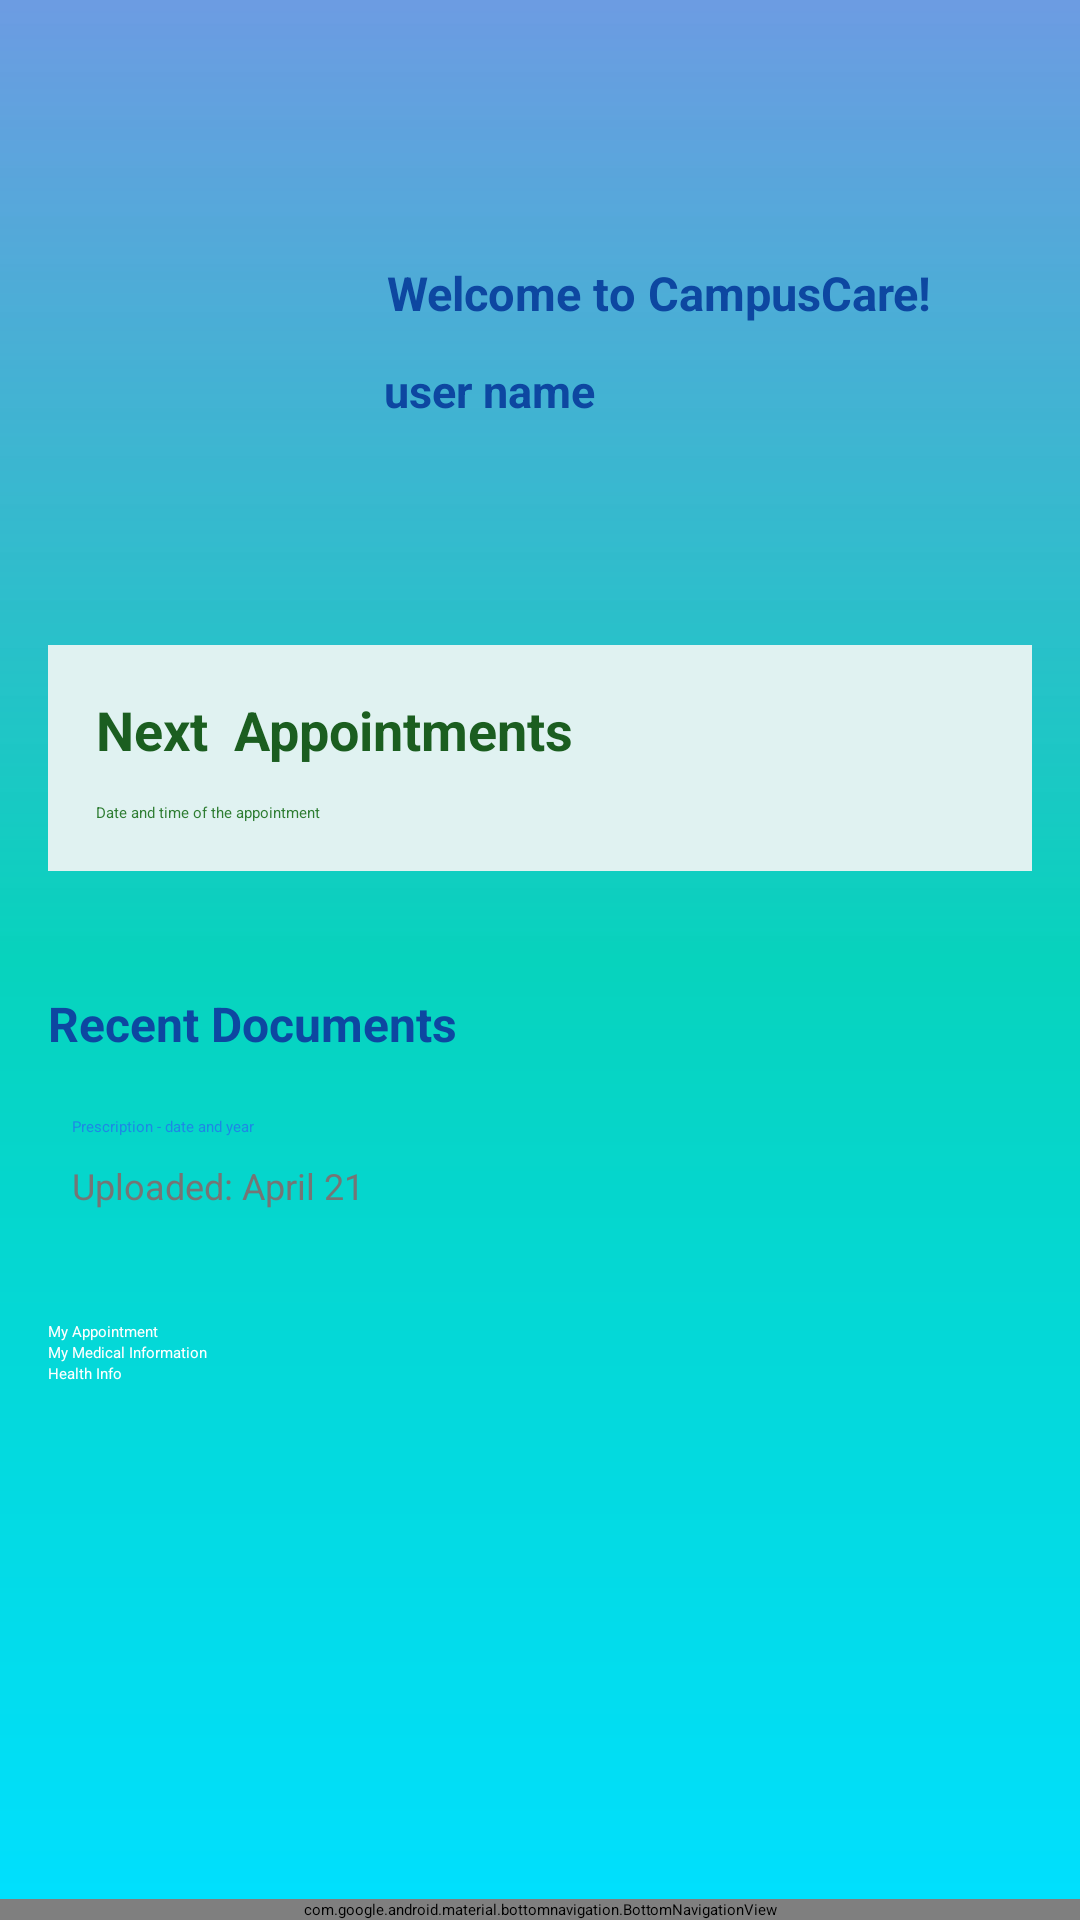

Produce the Android XML layout that renders to this screen, including the resource entries it uses.
<!-- AndroidManifest.xml: application theme Theme.FirstTry -->
<!-- res/layout/homedashboard.xml -->
<?xml version="1.0" encoding="utf-8"?>
<androidx.coordinatorlayout.widget.CoordinatorLayout
    xmlns:android="http://schemas.android.com/apk/res/android"
    xmlns:app="http://schemas.android.com/apk/res-auto"
    xmlns:tools="http://schemas.android.com/tools"
    android:layout_width="match_parent"
    android:layout_height="match_parent"
    tools:context=".HomeDashboard.HomePage">

    

    <androidx.constraintlayout.widget.ConstraintLayout
        android:layout_width="match_parent"
        android:layout_height="match_parent"
        android:background="@drawable/bg_gradient"
        android:padding="16dp">

        

        


        <ImageButton
            android:id="@+id/man_Icon"
            android:layout_width="89dp"
            android:layout_height="75dp"
            android:layout_marginStart="16dp"
            android:layout_marginTop="52dp"
            android:background="?attr/selectableItemBackgroundBorderless"
            android:contentDescription="Profile Icon"
            android:scaleType="centerInside"
            android:src="@drawable/man_icon"
            app:layout_constraintStart_toStartOf="parent"
            app:layout_constraintTop_toTopOf="parent" />

        <TextView
            android:id="@+id/welcome_text"
            android:layout_width="wrap_content"
            android:layout_height="wrap_content"
            android:layout_marginStart="8dp"
            android:text="Welcome to CampusCare!"
            android:textColor="#0D47A1"
            android:textSize="15.5sp"
            android:textStyle="bold"
            app:layout_constraintBottom_toBottomOf="@id/man_Icon"
            app:layout_constraintStart_toEndOf="@id/man_Icon"
            app:layout_constraintTop_toTopOf="@id/man_Icon"
            app:layout_constraintVertical_bias="0.351" />

        <TextView
            android:id="@+id/name"
            android:layout_width="wrap_content"
            android:layout_height="wrap_content"
            android:layout_marginStart="112dp"
            android:layout_marginTop="12dp"
            android:text="user name"
            android:textColor="#0D47A1"
            android:textSize="15sp"
            android:textStyle="bold"
            app:layout_constraintStart_toStartOf="parent"
            app:layout_constraintTop_toBottomOf="@+id/welcome_text" />

        

        
        <androidx.constraintlayout.widget.ConstraintLayout
            android:id="@+id/appointment_card"
            android:layout_width="0dp"
            android:layout_height="wrap_content"
            android:layout_marginTop="72dp"
            android:background="#E0F2F1"
            android:elevation="4dp"
            android:padding="16dp"
            app:layout_constraintEnd_toEndOf="parent"
            app:layout_constraintHorizontal_bias="0.0"
            app:layout_constraintStart_toStartOf="parent"
            app:layout_constraintTop_toBottomOf="@id/man_Icon">

            <TextView
                android:id="@+id/appointment_title"
                android:layout_width="wrap_content"
                android:layout_height="wrap_content"
                android:text="Next  Appointments"
                android:textColor="#1B5E20"
                android:textSize="18sp"
                android:textStyle="bold"
                app:layout_constraintStart_toStartOf="parent"
                app:layout_constraintTop_toTopOf="parent" />

            <TextView
                android:id="@+id/appointment_info"
                android:layout_width="wrap_content"
                android:layout_height="wrap_content"
                android:layout_marginTop="12sp"
                android:text="Date and time of the appointment"
                android:textColor="#2E7D32"
                app:layout_constraintStart_toStartOf="parent"
                app:layout_constraintTop_toBottomOf="@id/appointment_title" />
        </androidx.constraintlayout.widget.ConstraintLayout>

        <TextView
            android:id="@+id/recent_documents_title"
            android:layout_width="wrap_content"
            android:layout_height="wrap_content"
            android:layout_marginTop="40dp"
            android:text="Recent Documents"
            android:textColor="#0D47A1"
            android:textSize="16sp"
            android:textStyle="bold"
            app:layout_constraintStart_toStartOf="parent"
            app:layout_constraintTop_toBottomOf="@id/appointment_card" />

        <TextView
            android:id="@+id/document_title"
            android:layout_width="wrap_content"
            android:layout_height="wrap_content"
            android:layout_marginStart="8dp"
            android:layout_marginTop="356dp"
            android:text="Prescription - date and year"
            android:textColor="#1E88E5"
            app:layout_constraintStart_toStartOf="parent"
            app:layout_constraintTop_toTopOf="parent" />

        <TextView
            android:id="@+id/document_upload_info"
            android:layout_width="wrap_content"
            android:layout_height="wrap_content"
            android:layout_marginStart="8dp"
            android:layout_marginTop="8dp"
            android:text="Uploaded: April 21"
            android:textColor="#757575"
            android:textSize="12sp"
            app:layout_constraintStart_toStartOf="parent"
            app:layout_constraintTop_toBottomOf="@id/document_title" />

        


        <Button
            android:id="@+id/btn_book_appointment"
            android:layout_width="match_parent"
            android:layout_height="wrap_content"
            android:layout_marginTop="37dp"
            android:backgroundTint="#1E88E5"
            android:text="My Appointment"
            android:textColor="#FFFFFF"
            app:layout_constraintEnd_toStartOf="@id/btn_my_documents"
            app:layout_constraintHorizontal_bias="0.0"
            app:layout_constraintStart_toStartOf="parent"
            app:layout_constraintTop_toBottomOf="@+id/document_upload_info" />

        <Button
            android:id="@+id/btn_health_info"
            android:layout_width="match_parent"
            android:layout_height="wrap_content"
            android:backgroundTint="#43A047"
            android:text="Health Info"
            android:textColor="#FFFFFF"
            app:layout_constraintTop_toBottomOf="@+id/btn_my_documents"
            tools:layout_editor_absoluteX="16dp" />

        <Button
            android:id="@+id/btn_my_documents"
            android:layout_width="match_parent"
            android:layout_height="wrap_content"
            android:backgroundTint="#43A047"
            android:text="My Medical Information"
            android:textColor="#FFFFFF"
            app:layout_constraintTop_toBottomOf="@+id/btn_book_appointment"
            tools:layout_editor_absoluteX="16dp" />

    </androidx.constraintlayout.widget.ConstraintLayout>

    <com.google.android.material.bottomnavigation.BottomNavigationView
        android:id="@+id/bottom_navigation"
        android:layout_width="match_parent"
        android:layout_height="wrap_content"
        android:layout_gravity="bottom"
        android:background="@android:color/white"
        app:menu="@menu/menu"
        app:itemIconSize="30dp"
        app:labelVisibilityMode="labeled" />

</androidx.coordinatorlayout.widget.CoordinatorLayout>
<!-- resources referenced by this layout -->
<resources>
  <!-- drawable bg_gradient (drawable) -->
  <?xml version="1.0" encoding="utf-8"?>
  <shape xmlns:android="http://schemas.android.com/apk/res/android"
      android:shape="rectangle">
  
      <gradient
          android:type="linear"
          android:angle="270"
          android:startColor="#EB6093E0"
          android:centerColor="#07D3BD"
          android:endColor="#00E0FF" />
  </shape>
</resources>
